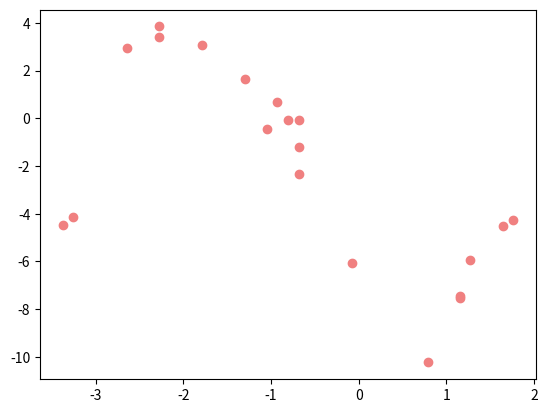
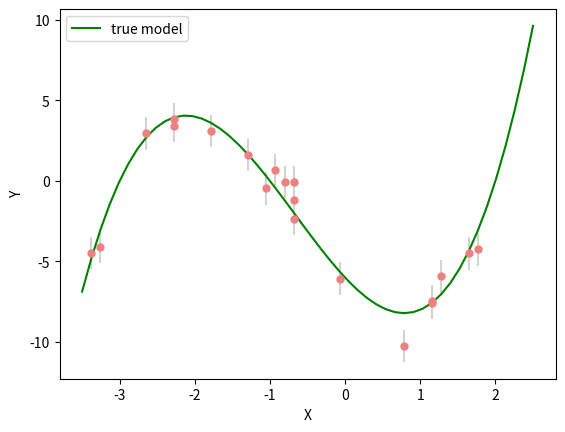

These figures' Python source, in order: (Note: this script raises an exception after producing the figures.)
# Environment setup (uncomment code below)

# !pip install -U cofi

import numpy as np
import matplotlib.pyplot as plt

# here is some (x,y) data
data_x = np.array([1.1530612244897958, -0.07142857142857162, -1.7857142857142858, 
                1.6428571428571423, -2.642857142857143, -1.0510204081632653, 
                1.1530612244897958, -1.295918367346939, -0.806122448979592, 
                -2.2755102040816326, -2.2755102040816326, -0.6836734693877551, 
                0.7857142857142856, 1.2755102040816322, -0.6836734693877551, 
                -3.2551020408163267, -0.9285714285714288, -3.377551020408163, 
                -0.6836734693877551, 1.7653061224489797])

data_y = np.array([-7.550931153863841, -6.060810406314714, 3.080063056254076, 
                -4.499764131508964, 2.9462042659962333, -0.4645899453212615, 
                -7.43068837808917, 1.6273774547833582, -0.05922697815443567, 
                3.8462283231266903, 3.425851020301113, -0.05359797104829345, 
                -10.235538857712598, -5.929113775071286, -1.1871766078924957, 
                -4.124258811692425, 0.6969191559961637, -4.454022624935177, 
                -2.352842192972056, -4.25145590011172])
sigma = 1   # estimation on the data noise

def plot_data(sigma=None):
    if(sigma is None):
        plt.scatter(data_x, data_y, color="lightcoral", label="observed data")
    else:
        plt.errorbar(data_x, data_y, yerr=sigma, fmt='.',color="lightcoral",ecolor='lightgrey',ms=10)
plot_data()

nparams = 4 # Number of model parameters to be solved for

def jacobian(x=data_x, n=nparams):
    return np.array([x**i for i in range(n)]).T

def forward(model):
    return jacobian().dot(model)

def Cd_inv(sigma=sigma, ndata=len(data_x)):
    return 1/sigma**2 * np.identity(ndata)

# True model for plotting
x = np.linspace(-3.5,2.5)              # x values to plot
true_model = np.array([-6, -5, 2, 1])  # we know it for this case which will be useful later for comparison.

true_y = jacobian(x,4).dot(true_model) # y values for true curve

# Some plotting utilities
def plot_model(x,y, label, color=None):
    #x = np.linspace(-3.5,2.5)
    #y = jacobian(x).dot(model)
    plt.plot(x, y, color=color or "green", label=label)
    plt.xlabel("X")
    plt.ylabel("Y")
    plt.legend()

def plot_models(models, label="Posterior samples", color="seagreen", alpha=0.1):
    x = np.linspace(-3.5,2.5)
    G = jacobian(x)
    plt.plot(x, G.dot(models[0]), color=color, label=label, alpha=alpha)
    for m in models:
        plt.plot(x, G.dot(m), color=color, alpha=alpha)
    plt.xlabel("X")
    plt.ylabel("Y")
    plt.legend()

plot_data(sigma=sigma)
plot_model(x,true_y, "true model")

from cofi import BaseProblem, InversionOptions, Inversion

inv_problem = BaseProblem()
inv_problem.set_data(data_y)
inv_problem.set_jacobian(jacobian())
inv_problem.set_data_covariance_inv(Cd_inv())

inv_options = InversionOptions()

inv_options.suggest_solving_methods()

inv_options.suggest_tools()

inv_options.set_solving_method("matrix solvers") # lets decide to use a matrix solver.
inv_options.summary()

# below is optional, as this has already been the default tool under "linear least square"
inv_options.set_tool("scipy.linalg.lstsq")

inv = Inversion(inv_problem, inv_options)
inv_result = inv.run()

print(f"The inversion result from `scipy.linalg.lstsq`: {inv_result.model}\n")
inv_result.summary()

plot_data()
plot_model(x,jacobian(x).dot(inv_result.model), "linear system solver", color="seagreen")
plot_model(x,true_y, "true model", color="darkorange")

######## CoFI BaseProblem - provide additional information
inv_problem.set_initial_model(np.ones(nparams))
inv_problem.set_forward(forward)
inv_problem.set_data_misfit("squared error")

# inv_problem.set_objective(your_own_misfit_function)    # (optionally) if you'd like to define your own misfit
# inv_problem.set_gradient(your_own_gradient_of_misfit_function)    # (optionally) if you'd like to define your own misfit gradient

######## CoFI InversionOptions - set a different tool
inv_options_2 = InversionOptions()
inv_options_2.set_tool("scipy.optimize.minimize")
inv_options_2.set_params(method="Nelder-Mead")

######## CoFI Inversion - run it
inv_2 = Inversion(inv_problem, inv_options_2)
inv_result_2 = inv_2.run()

######## CoFI InversionResult - check result
print(f"The inversion result from `scipy.optimize.minimize`: {inv_result_2.model}\n")
inv_result_2.summary()

plot_data()
plot_model(x,jacobian(x).dot(inv_result_2.model), "optimization solution", color="cornflowerblue")
plot_model(x,true_y, "true model", color="darkorange")

# Copy the template above, Replace <CHANGE ME> with your answer



#@title Solution

inv_problem = BaseProblem()
inv_problem.set_data(data_y)
inv_problem.set_jacobian(jacobian(n=2))
inv_problem.set_data_covariance_inv(Cd_inv())
inv_options.set_solving_method("matrix solvers") # lets decide to use a matrix solver.
inv = Inversion(inv_problem, inv_options)
inv_result = inv.run()

print("Inferred curve with n = 2 ")
plot_data()
plot_model(x,jacobian(x,n=2).dot(inv_result.model), "optimization solution", color="cornflowerblue")
plot_model(x,true_y, "true model", color="darkorange")

sigma = 1.0                                     # common noise standard deviation
Cdinv = np.eye(len(data_y))/(sigma**2)      # inverse data covariance matrix

def log_likelihood(model):
    y_synthetics = forward(model)
    residual = data_y - y_synthetics
    return -0.5 * residual @ (Cdinv @ residual).T

m_lower_bound = np.ones(nparams) * (-10.)             # lower bound for uniform prior
m_upper_bound = np.ones(nparams) * 10                 # upper bound for uniform prior

def log_prior(model):    # uniform distribution
    for i in range(len(m_lower_bound)):
        if model[i] < m_lower_bound[i] or model[i] > m_upper_bound[i]: return -np.inf
    return 0.0 # model lies within bounds -> return log(1)

nwalkers = 32
ndim = nparams
nsteps = 10000
walkers_start = np.zeros(nparams) + 1e-4 * np.random.randn(nwalkers, ndim)

######## CoFI BaseProblem - provide additional information
inv_problem.set_log_prior(log_prior)
inv_problem.set_log_likelihood(log_likelihood)
inv_problem.set_model_shape(ndim)

######## CoFI InversionOptions - get a different tool
inv_options_3 = InversionOptions()
inv_options_3.set_tool("emcee")      # Here we use to Affine Invariant McMC sampler from Goodman and Weare (2010).
inv_options_3.set_params(nwalkers=nwalkers, nsteps=nsteps, initial_state=walkers_start, progress=True)

######## CoFI Inversion - run it
inv_3 = Inversion(inv_problem, inv_options_3)
inv_result_3 = inv_3.run()

######## CoFI InversionResult - check result
print(f"The inversion result from `emcee`:")
inv_result_3.summary()

import arviz
import arviz_base
from scipy.stats import gaussian_kde

labels = ["m0", "m1", "m2","m3"]

sampler = inv_result_3.sampler
az_idata = arviz_base.from_emcee(sampler, var_names=labels)
# az_idata = inv_result_3.to_arviz()      # alternatively


az_idata.get("posterior")

# a standard `trace` plot
pc = arviz.plot_trace_dist(az_idata)

# add reference lines for true parameter values
for i, label in enumerate(labels):
    ax_kde = pc.iget_target(i, 0)
    ax_trace = pc.iget_target(i, 1)
    ax_kde.axvline(true_model[i], linestyle='dotted', color='red')
    ax_kde.set_xlabel("parameter value")
    ax_kde.set_ylabel("density value")
    ax_trace.set_xlabel("number of iterations")
    ax_trace.set_ylabel("parameter value")


tau = sampler.get_autocorr_time()
print(f"autocorrelation time: {tau}")

# a Corner plot
import numpy as np

pm = arviz.plot_pair(
    az_idata.sel(draw=slice(300,None)),
    marginal=True,
    triangle="lower",
    visuals={"scatter": False},
)

# Add KDE contours and reference values manually
posterior = az_idata.sel(draw=slice(300,None))["posterior"]
var_list = list(posterior.data_vars)
n_vars = len(var_list)

for ii in range(n_vars):
    for jj in range(n_vars):
        try:
            ax = pm.iget_target(ii, jj)
        except (ValueError, IndexError):
            continue
        if ii == jj:
            ax.axvline(true_model[ii], linestyle='dotted', color='red')
        elif ii > jj:
            xd = posterior[var_list[jj]].values.flatten()
            yd = posterior[var_list[ii]].values.flatten()
            kde = gaussian_kde(np.vstack([xd, yd]))
            xmin, xmax = xd.min(), xd.max()
            ymin, ymax = yd.min(), yd.max()
            xx, yy = np.mgrid[xmin:xmax:100j, ymin:ymax:100j]
            zz = kde(np.vstack([xx.ravel(), yy.ravel()])).reshape(xx.shape)
            ax.contourf(xx, yy, zz, levels=10, cmap="Blues")
            ax.contour(xx, yy, zz, levels=10, colors="grey", linewidths=0.5, alpha=0.5)
            ax.plot(true_model[jj], true_model[ii], 'x', color='red', ms=8, markeredgewidth=2)


flat_samples = sampler.get_chain(discard=300, thin=30, flat=True)
inds = np.random.randint(len(flat_samples), size=100) # get a random selection from posterior ensemble

plot_data()
plot_models(flat_samples[inds])
plot_model(x,true_y, "True model", color="darkorange")

print("\n Expected value and 95% credible intervals ")
for i in range(ndim):
    mcmc = np.percentile(flat_samples[:, i], [5, 50, 95])
    print(" {} {:7.3f} [{:7.3f}, {:7.3f}]".format(labels[i],mcmc[1],mcmc[0],mcmc[2]))

CMpost = np.cov(flat_samples.T)
CM_std= np.std(flat_samples,axis=0)
print('Posterior model covariance matrix\n',CMpost)
print('\n Posterior estimate of model standard deviations in each parameter')
for i in range(ndim):
    print("    {} {:7.4f}".format(labels[i],CM_std[i]))

# Copy the template above, Replace <CHANGE ME> with your answer



#@title Solution

m_lower_bound = np.array([-1,-10,-10,-10])             # lower bound for uniform prior
m_upper_bound = np.array([2,10,10,10])                 # upper bound for uniform prior

def log_prior(model):    # uniform distribution
    for i in range(len(m_lower_bound)):
        if model[i] < m_lower_bound[i] or model[i] > m_upper_bound[i]: return -np.inf
    return 0.0 # model lies within bounds -> return log(1)

######## CoFI BaseProblem - update information
inv_problem.set_log_prior(log_prior)

######## CoFI Inversion - run it
inv_4 = Inversion(inv_problem, inv_options_3)
inv_result_4 = inv_4.run()

flat_samples = inv_result_4.sampler.get_chain(discard=300, thin=30, flat=True)
inds = np.random.randint(len(flat_samples), size=100) # get a random selection from posterior ensemble

print("Resulting samples with prior model lower bounds of [-1,-10,-10,-10], upper bounds of [2,10,10,10]")
plot_data()
plot_models(flat_samples[inds])
plot_model(x, true_y, "True model", color="darkorange")

sigma = 50.0                                     # common noise standard deviation
Cdinv = np.eye(len(data_y))/(sigma**2)      # inverse data covariance matrix

def log_likelihood(model):
    y_synthetics = forward(model)
    residual = data_y - y_synthetics
    return -0.5 * residual @ (Cdinv @ residual).T

m_lower_bound = np.ones(4) * (-10.)             # lower bound for uniform prior
m_upper_bound = np.ones(4) * 10                 # upper bound for uniform prior

def log_prior(model):    # uniform distribution
    for i in range(len(m_lower_bound)):
        if model[i] < m_lower_bound[i] or model[i] > m_upper_bound[i]: return -np.inf
    return 0.0 # model lies within bounds -> return log(1)

# Copy the template above, Replace <CHANGE ME> with your answer



#@title Solution

######## CoFI BaseProblem - update information
inv_problem.set_log_likelihood(log_likelihood)
inv_problem.set_log_prior(log_prior)

######## CoFI Inversion - run it
inv_5 = Inversion(inv_problem, inv_options_3)
inv_result_5 = inv_5.run()

flat_samples = inv_result_5.sampler.get_chain(discard=300, thin=30, flat=True)
inds = np.random.randint(len(flat_samples), size=100) # get a random selection from posterior ensemble

print("Resulting samples from changed data uncertainty")
plot_data()
plot_models(flat_samples[inds])
plot_model(x,true_y, "True model", color="darkorange")

# Copy the template above, Replace <CHANGE ME> with your answer



#@title Solution

# change number of steps
nsteps = 400              # instead of 10000

# change number of walkers
nwalkers = 30             # instead of 32
walkers_start = np.zeros(nparams) + 1e-4 * np.random.randn(nwalkers, ndim)

# let's return to the old uncertainty settings
sigma = 1.0                                     # common noise standard deviation
Cdinv = np.eye(len(data_y))/(sigma**2)      # inverse data covariance matrix

######## CoFI InversionOptions - get a different tool
inv_options_3.set_params(nsteps=nsteps, nwalkers=nwalkers, initial_state=walkers_start)

######## CoFI Inversion - run it
inv_6 = Inversion(inv_problem, inv_options_3)
inv_result_6 = inv_6.run()

######## CoFI InversionResult - plot result
flat_samples = inv_result_6.sampler.get_chain(discard=300, thin=30, flat=True)
inds = np.random.randint(len(flat_samples), size=10) # get a random selection from posterior ensemble

print(f"Inference results from {nsteps} steps and {nwalkers} walkers")
plot_data()
plot_models(flat_samples[inds])
plot_model(x,true_y, "True model", color="darkorange")

watermark_list = ["cofi", "numpy", "scipy", "matplotlib", "emcee", "arviz"]
for pkg in watermark_list:
    pkg_var = __import__(pkg)
    print(pkg, getattr(pkg_var, "__version__"))
